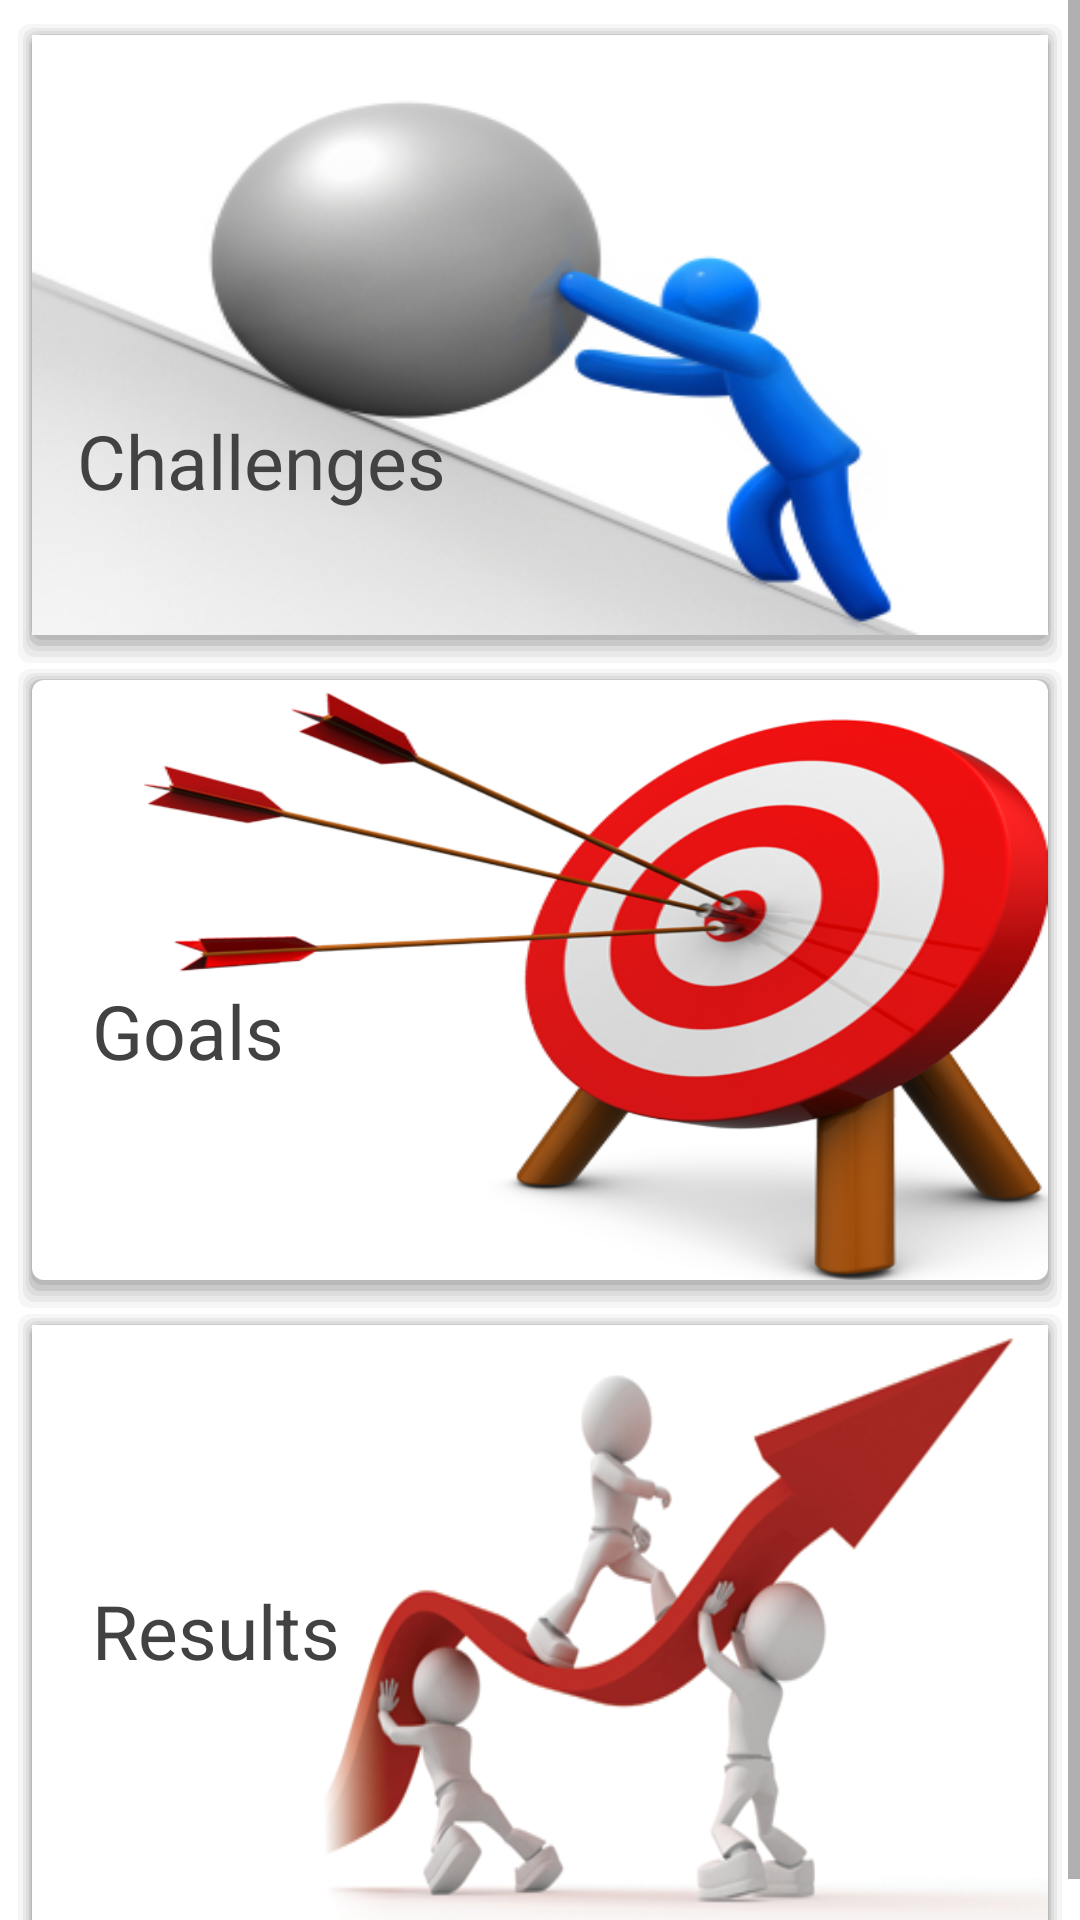

Here is an Android app screen rendered from its layout file. Give the layout XML and the strings, colors and styles it references.
<!-- AndroidManifest.xml: application theme AppTheme -->
<!-- res/layout/choices.xml -->
<?xml version="1.0" encoding="utf-8"?>
<ScrollView xmlns:android="http://schemas.android.com/apk/res/android"
    android:layout_width="match_parent"
    android:layout_height="match_parent">

<LinearLayout
    xmlns:android="http://schemas.android.com/apk/res/android"
    android:orientation="vertical" android:layout_width="match_parent"
    android:layout_height="match_parent"
    android:background="#ffffff">


    <LinearLayout
        android:layout_width="fill_parent"
        android:layout_height="wrap_content"
        android:layout_marginLeft="6dip"
        android:layout_marginRight="6dp"
        android:layout_marginTop="8dp"
        android:layout_marginBottom="2dp"
        android:orientation="vertical"
        android:background="@drawable/border_shadow">


    <TextView

        android:paddingLeft="15dp"
        android:paddingRight="15dp"
        android:textColor="#424242"
        android:layout_width="match_parent"
        android:layout_height="200dp"
        android:text="Challenges"
        android:paddingTop="125dp"
        android:layout_gravity="center_horizontal"
        android:textSize="25sp"
        android:layout_weight="1"
        android:id="@+id/challenges"
        android:background="@drawable/challenge"/>

</LinearLayout>

    <LinearLayout
        android:layout_width="fill_parent"
        android:layout_height="wrap_content"
        android:background="@drawable/border_shadow"
        android:layout_marginLeft="6dip"
        android:layout_marginRight="6dp"
        android:layout_marginBottom="2dp"
        android:orientation="vertical">

    <TextView
        android:paddingLeft="20dp"
        android:paddingTop="100dp"
        android:textColor="#424242"
        android:layout_width="match_parent"
        android:layout_height="200dp"
        android:text="Goals"

        android:layout_gravity="center_horizontal"
        android:textSize="25sp"

        android:layout_weight="1"
        android:id="@+id/goals"
        android:background="@drawable/goals"/>

</LinearLayout>


    <LinearLayout
        android:layout_width="fill_parent"
        android:layout_height="wrap_content"
        android:layout_marginLeft="6dip"
        android:layout_marginRight="6dp"
        android:layout_marginBottom="3dp"
        android:background="@drawable/border_shadow"
        android:orientation="vertical">

    <TextView
        android:paddingLeft="20dp"
        android:textColor="#424242"
        android:layout_width="match_parent"
        android:layout_height="200dp"
        android:text="Results"
        android:paddingTop="85dp"
        android:layout_gravity="center_horizontal"
        android:textSize="25sp"
        android:layout_weight="1"
        android:id="@+id/results"
        android:background="@drawable/results"/>

    </LinearLayout>

</LinearLayout>
    </ScrollView>
<!-- resources referenced by this layout -->
<resources>
  <!-- drawable border_shadow (drawable) -->
  <?xml version="1.0" encoding="utf-8"?>
  <layer-list xmlns:android="http://schemas.android.com/apk/res/android" >
  
      
      <item>
          <shape>
              <padding
                  android:bottom="2dp"
                  android:left="1.7dp"
                  android:right="1.7dp"
                  android:top="1.5dp" />
  
              <solid android:color="#30CCCCCC" />
  
              <corners android:radius="4dp"></corners>
  
          </shape>
      </item>
      <item>
          <shape>
              <padding
                  android:bottom="2dp"
                  android:left="1dp"
                  android:right="1dp"
                  android:top="1dp" />
  
              <solid android:color="#50CCCCCC" />
              <corners android:radius="4dp"></corners>
  
          </shape>
      </item>
      <item>w
          <shape>
              <padding
                  android:bottom="1.8dp"
                  android:left="1dp"
                  android:right="1dp"
                  android:top="1dp" />
  
              <solid android:color="#70CCCCCC" />
              <corners android:radius="4dp"></corners>
  
          </shape>
      </item>
      <item>
          <shape>
              <padding
                  android:bottom="2dp"
                  android:left=".7dp"
                  android:right=".7dp"
                  android:top=".5dp" />
  
              <solid android:color="#c9c9c9" />
  
              <corners android:radius="4dp"></corners>
  
          </shape>
      </item>
      <item>
          <shape>
              <padding
                  android:bottom="1.8dp"
                  android:left=".5dp"
                  android:right=".5dp"
                  android:top=".3dp" />
  
              <solid android:color="#b9b9b9" />
              <corners android:radius="4dp"></corners>
  
          </shape>
      </item>
  
      
      <item>
          <shape>
              <solid android:color="@android:color/white" />
              <corners android:radius="4dp"></corners>
  
          </shape>
      </item>
  
  </layer-list>
  <!-- drawable challenge: jpg bitmap (drawable, 56433 bytes) -->
  <!-- drawable goals: png bitmap (drawable, 111117 bytes) -->
  <!-- drawable results: png bitmap (drawable, 60738 bytes) -->
  <style name="AppTheme" parent="Theme.AppCompat.Light.DarkActionBar">
          
          <item name="colorPrimary">#616161</item>
          <item name="colorPrimaryDark">#424242</item>
          <item name="colorAccent">#BDBDBD</item>
  
      </style>
</resources>
